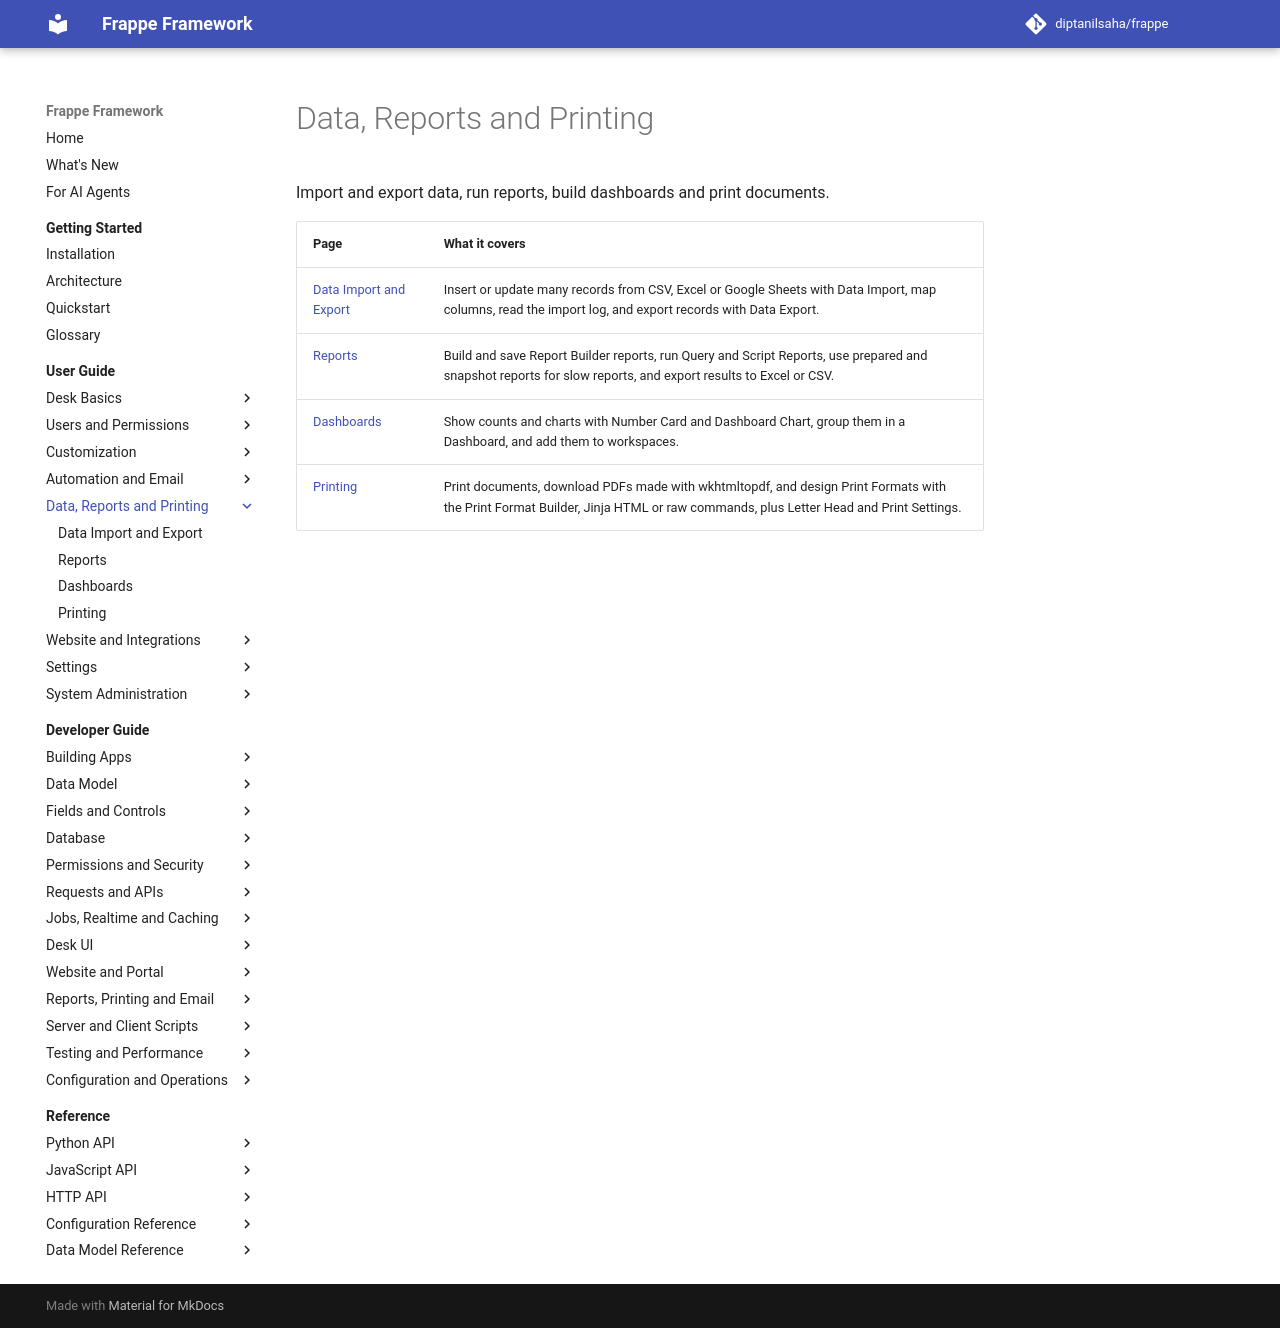

repository: diptanilsaha/frappe · page: v15/user-guide/data-and-reports/index.html · generator: mkdocs

---
title: "Data, Reports and Printing"
description: "Import and export data, run reports, build dashboards and print documents."
version: develop
---

<!-- generated by docs_tool.py build: edit taxonomy.py, not this file -->

# Data, Reports and Printing

Import and export data, run reports, build dashboards and print documents.

| Page | What it covers |
|---|---|
| [Data Import and Export](data-import-export.md) | Insert or update many records from CSV, Excel or Google Sheets with Data Import, fix invalid values, read the import log, and export records with Data Export. |
| [Reports](reports.md) | Build and save Report Builder reports, run Query and Script Reports, use prepared reports for slow reports, and export results to Excel or CSV. |
| [Dashboards](dashboards.md) | Show counts and charts with Number Card and Dashboard Chart, group them in a Dashboard, and add them to workspaces. |
| [Printing](printing.md) | Print documents, download PDFs, and design Print Formats with the Print Format Editor, Jinja HTML or raw commands, plus Letter Head and Print Settings. |
